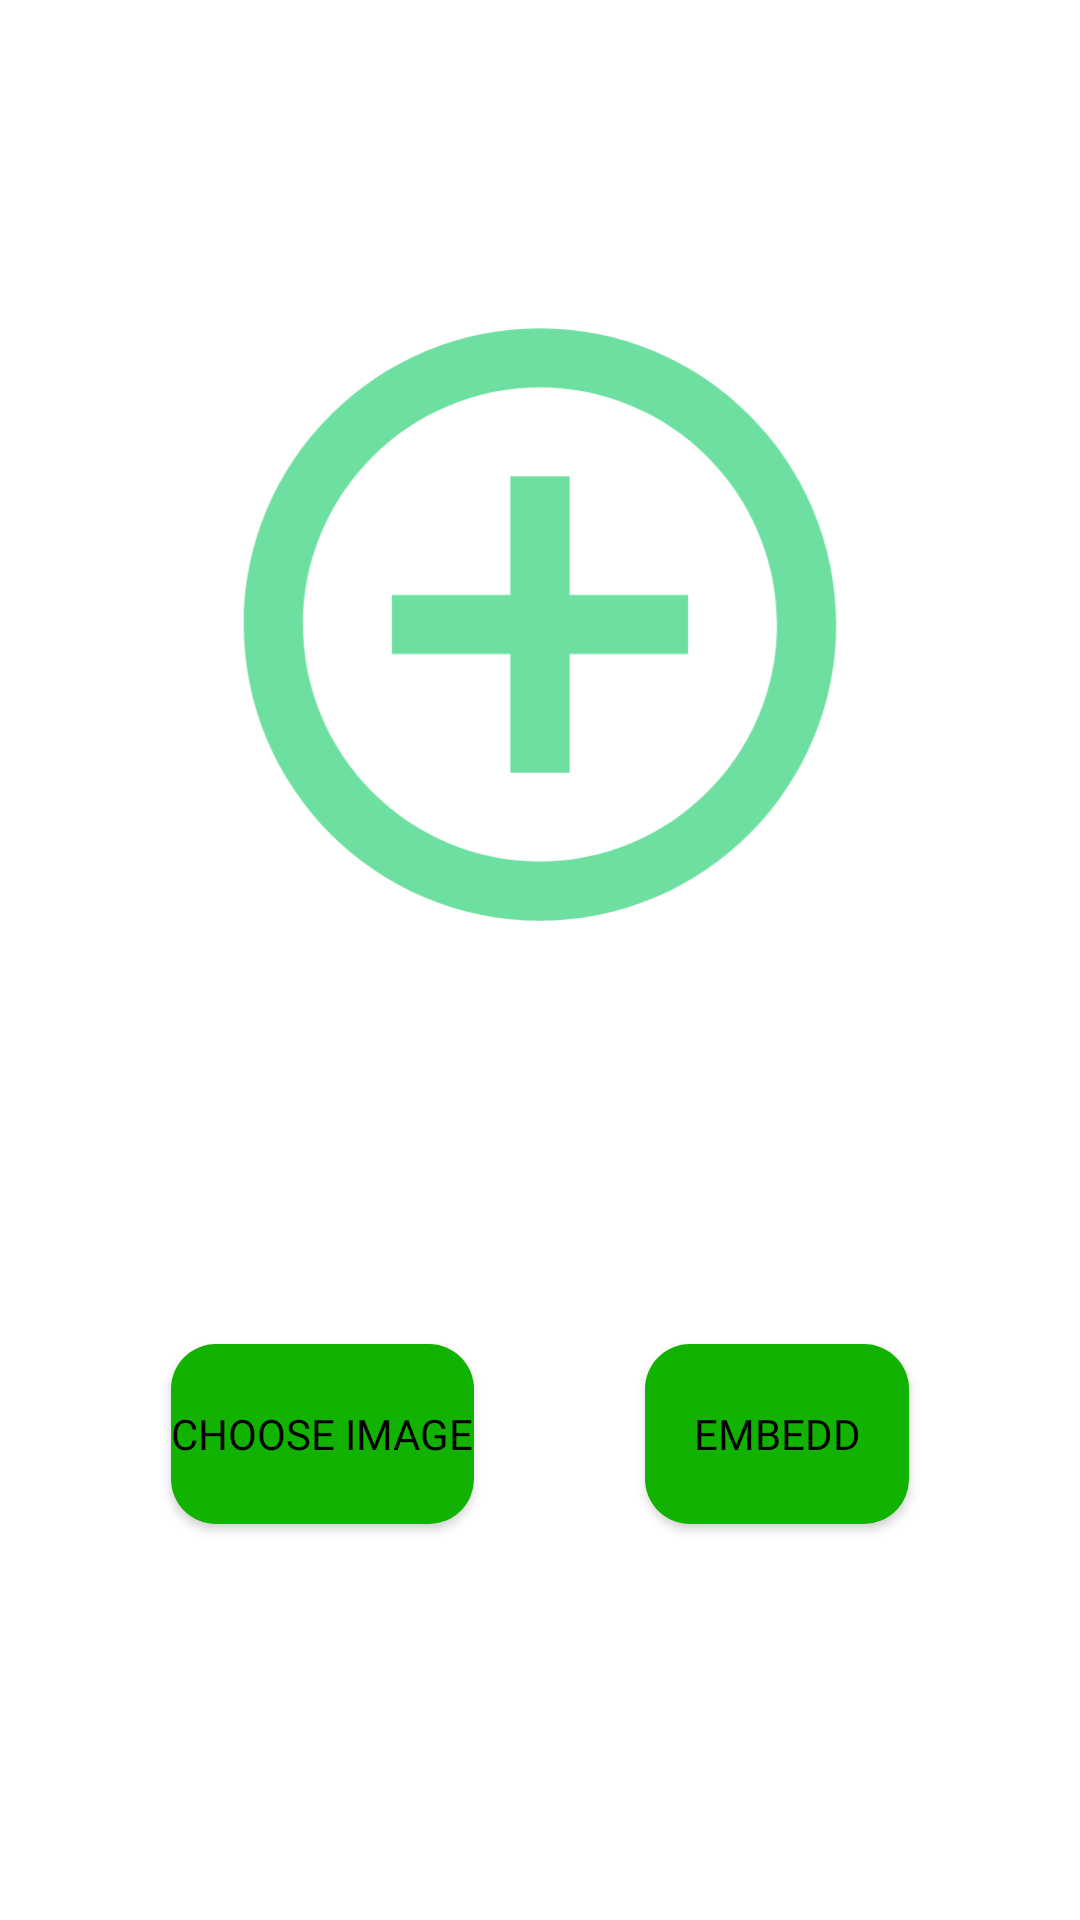

Here is an Android app screen rendered from its layout file. Give the layout XML and the strings, colors and styles it references.
<!-- AndroidManifest.xml: application theme Theme.EmbeddingAndEncryption -->
<!-- res/layout/activity_encryption2.xml -->
<?xml version="1.0" encoding="utf-8"?>
<androidx.constraintlayout.widget.ConstraintLayout xmlns:android="http://schemas.android.com/apk/res/android"
    xmlns:app="http://schemas.android.com/apk/res-auto"
    xmlns:tools="http://schemas.android.com/tools"
    android:layout_width="match_parent"
    android:layout_height="match_parent"
    android:background="@color/screen_background"
    tools:context=".Encryption2">

    <ImageView
        android:id="@+id/ivImage"
        android:layout_width="244dp"
        android:layout_height="237dp"
        app:layout_constraintBottom_toTopOf="@+id/guideline2"
        app:layout_constraintDimensionRatio="1:1"
        app:layout_constraintEnd_toStartOf="@+id/guideline4"
        app:layout_constraintStart_toStartOf="@+id/guideline3"
        app:layout_constraintTop_toTopOf="parent"
        app:srcCompat="@drawable/ic_baseline_add_circle_outline_24" />

    <Button
        android:id="@+id/btChooseFile"
        android:layout_width="wrap_content"
        android:layout_height="60dp"
        android:background="@drawable/circular_btn"
        android:text="Choose Image"
        android:fontFamily="@font/krona_one"
        android:textColor="#000000"
        app:layout_constraintBottom_toBottomOf="parent"
        app:layout_constraintEnd_toStartOf="@+id/btExtract"
        app:layout_constraintHorizontal_bias="0.5"
        app:layout_constraintStart_toStartOf="parent"
        app:layout_constraintTop_toTopOf="@+id/guideline2"
        app:layout_constraintVertical_bias="0.195" />

    <Button
        android:id="@+id/btExtract"
        android:layout_width="wrap_content"
        android:layout_height="60dp"
        android:text="Embedd"
        android:fontFamily="@font/krona_one"
        android:textColor="#000000"
        app:layout_constraintBottom_toBottomOf="parent"
        app:layout_constraintEnd_toEndOf="parent"
        android:background="@drawable/circular_btn"
        app:layout_constraintHorizontal_bias="0.5"
        app:layout_constraintStart_toEndOf="@+id/btChooseFile"
        app:layout_constraintTop_toTopOf="@+id/guideline2"
        app:layout_constraintVertical_bias="0.195" />

    <androidx.constraintlayout.widget.Guideline
        android:id="@+id/guideline2"
        android:layout_width="wrap_content"
        android:layout_height="wrap_content"
        android:orientation="horizontal"
        app:layout_constraintGuide_percent="0.65" />

    <androidx.constraintlayout.widget.Guideline
        android:id="@+id/guideline3"
        android:layout_width="wrap_content"
        android:layout_height="wrap_content"
        android:orientation="vertical"
        app:layout_constraintGuide_percent="0.20" />

    <androidx.constraintlayout.widget.Guideline
        android:id="@+id/guideline4"
        android:layout_width="wrap_content"
        android:layout_height="wrap_content"
        android:orientation="vertical"
        app:layout_constraintGuide_percent="0.80" />
</androidx.constraintlayout.widget.ConstraintLayout>
<!-- resources referenced by this layout -->
<resources>
  <color name="screen_background">#FFFFFFFF</color>
  <!-- drawable circular_btn (drawable) -->
  <?xml version="1.0" encoding="utf-8"?>
  <shape xmlns:android="http://schemas.android.com/apk/res/android" android:shape="rectangle">
      <solid android:color="@color/circular_button"/>
  
      <corners android:radius="15dp"/>
  
  </shape>
  <!-- drawable ic_baseline_add_circle_outline_24 (drawable) -->
  <vector android:height="200dp" android:tint="@color/add_image_icon"
      android:viewportHeight="24" android:viewportWidth="24"
      android:width="200dp" xmlns:android="http://schemas.android.com/apk/res/android">
      <path android:fillColor="@color/white" android:pathData="M13,7h-2v4L7,11v2h4v4h2v-4h4v-2h-4L13,7zM12,2C6.48,2 2,6.48 2,12s4.48,10 10,10 10,-4.48 10,-10S17.52,2 12,2zM12,20c-4.41,0 -8,-3.59 -8,-8s3.59,-8 8,-8 8,3.59 8,8 -3.59,8 -8,8z"/>
  </vector>
  <style name="Theme.EmbeddingAndEncryption" parent="Theme.MaterialComponents.DayNight.DarkActionBar">
          
          
          <item name="colorPrimary">@color/app_color</item>
          
          <item name="colorPrimaryVariant">@color/notification_bar_color</item>
          
          <item name="colorOnPrimary">@color/white</item>
          
          <item name="colorSecondary">@color/secondary_app_color</item>
          <item name="colorSecondaryVariant">@color/teal_700</item>
          <item name="colorOnSecondary">@color/white</item>
          
          <item name="android:statusBarColor" tools:targetApi="l">?attr/colorPrimaryVariant</item>
          
      </style>
  <color name="circular_button">#12B300</color>
  <color name="add_image_icon">#F366DD9B</color>
  <color name="white">#FFFFFFFF</color>
  <color name="app_color">#3DDC84</color>
  <color name="notification_bar_color">#F324AE14</color>
  <color name="secondary_app_color">#FF03DAC5</color>
  <color name="teal_700">#FF018786</color>
</resources>
